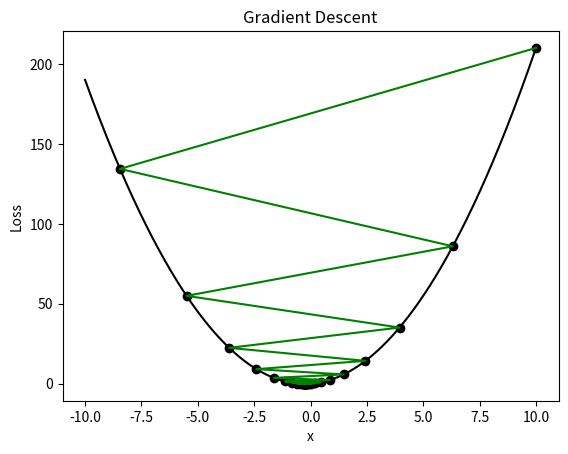

Write the Python code that produced this figure.
import numpy as np
# from numpty import arange
import matplotlib.pyplot as plt
from sympy import * 

def f(x):
	return 2 * (x**2) + x 

def f1(x):
	return 4*x + 1

def GradientDescent(x_start, f1, epochs,lr):
	x_array = np.zeros(epochs+1)
	#一開始權重 = x_start
	x = x_start
	x_array[0] = x
	for i in range(epochs):
		#更新權重
		dx = f1(x)
		x = x - (dx *lr)
		x_array[i+1] = x

	return x_array 

#Hyperparameters
x_start = 10
epochs = 40
lr = 0.45

#作圖f(x)
t = np.arange(-10,10,0.01) # datype(t) = array
plt.plot(t,f(t),c='black')

#作圖權重(x)梯度下降的變化
w = GradientDescent(x_start, f1, epochs,lr)
plt.plot(w,f(w),c='green')
plt.scatter(w,f(w),c='black') #input datype cannot be 'list', need to be 'array'
print(np.round(w,2))
#Show the plot
plt.xlabel('x')
plt.ylabel('Loss')
plt.title('Gradient Descent')
plt.show()
